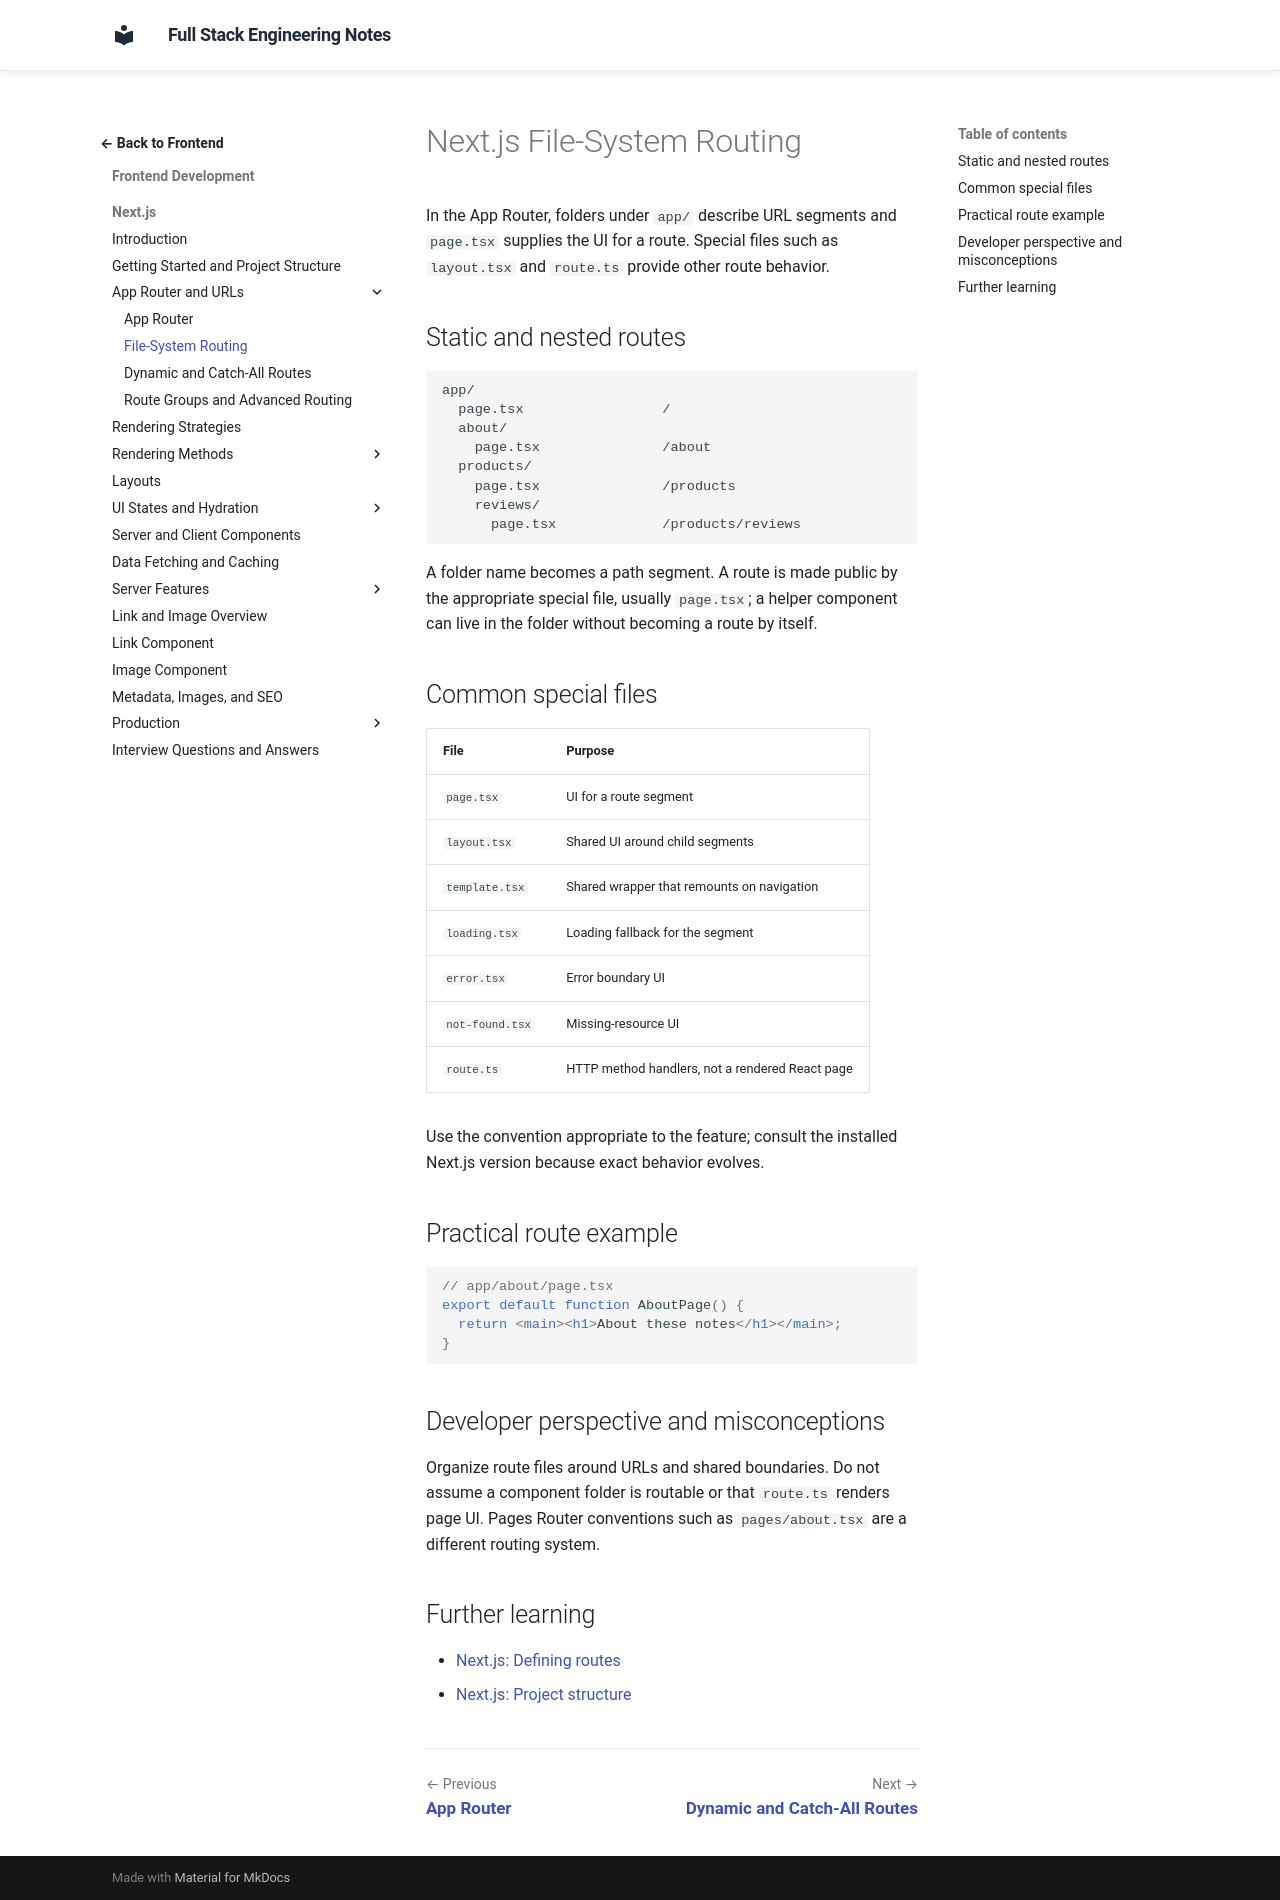

repository: murthy-satti/fullstack-notes · page: 02-frontend-development/nextjs/file-system-routing/index.html · generator: mkdocs

# Next.js File-System Routing

In the App Router, folders under `app/` describe URL segments and
`page.tsx` supplies the UI for a route. Special files such as `layout.tsx`
and `route.ts` provide other route behavior.

## Static and nested routes

```text
app/
  page.tsx                 /
  about/
    page.tsx               /about
  products/
    page.tsx               /products
    reviews/
      page.tsx             /products/reviews
```

A folder name becomes a path segment. A route is made public by the
appropriate special file, usually `page.tsx`; a helper component can live
in the folder without becoming a route by itself.

## Common special files

| File | Purpose |
|---|---|
| `page.tsx` | UI for a route segment |
| `layout.tsx` | Shared UI around child segments |
| `template.tsx` | Shared wrapper that remounts on navigation |
| `loading.tsx` | Loading fallback for the segment |
| `error.tsx` | Error boundary UI |
| `not-found.tsx` | Missing-resource UI |
| `route.ts` | HTTP method handlers, not a rendered React page |

Use the convention appropriate to the feature; consult the installed
Next.js version because exact behavior evolves.

## Practical route example

```tsx
// app/about/page.tsx
export default function AboutPage() {
  return <main><h1>About these notes</h1></main>;
}
```

## Developer perspective and misconceptions

Organize route files around URLs and shared boundaries. Do not assume a
component folder is routable or that `route.ts` renders page UI. Pages
Router conventions such as `pages/about.tsx` are a different routing
system.

## Further learning

- [Next.js: Defining routes](https://nextjs.org/docs/app/building-your-application/routing/defining-routes)
- [Next.js: Project structure](https://nextjs.org/docs/app/getting-started/project-structure)
